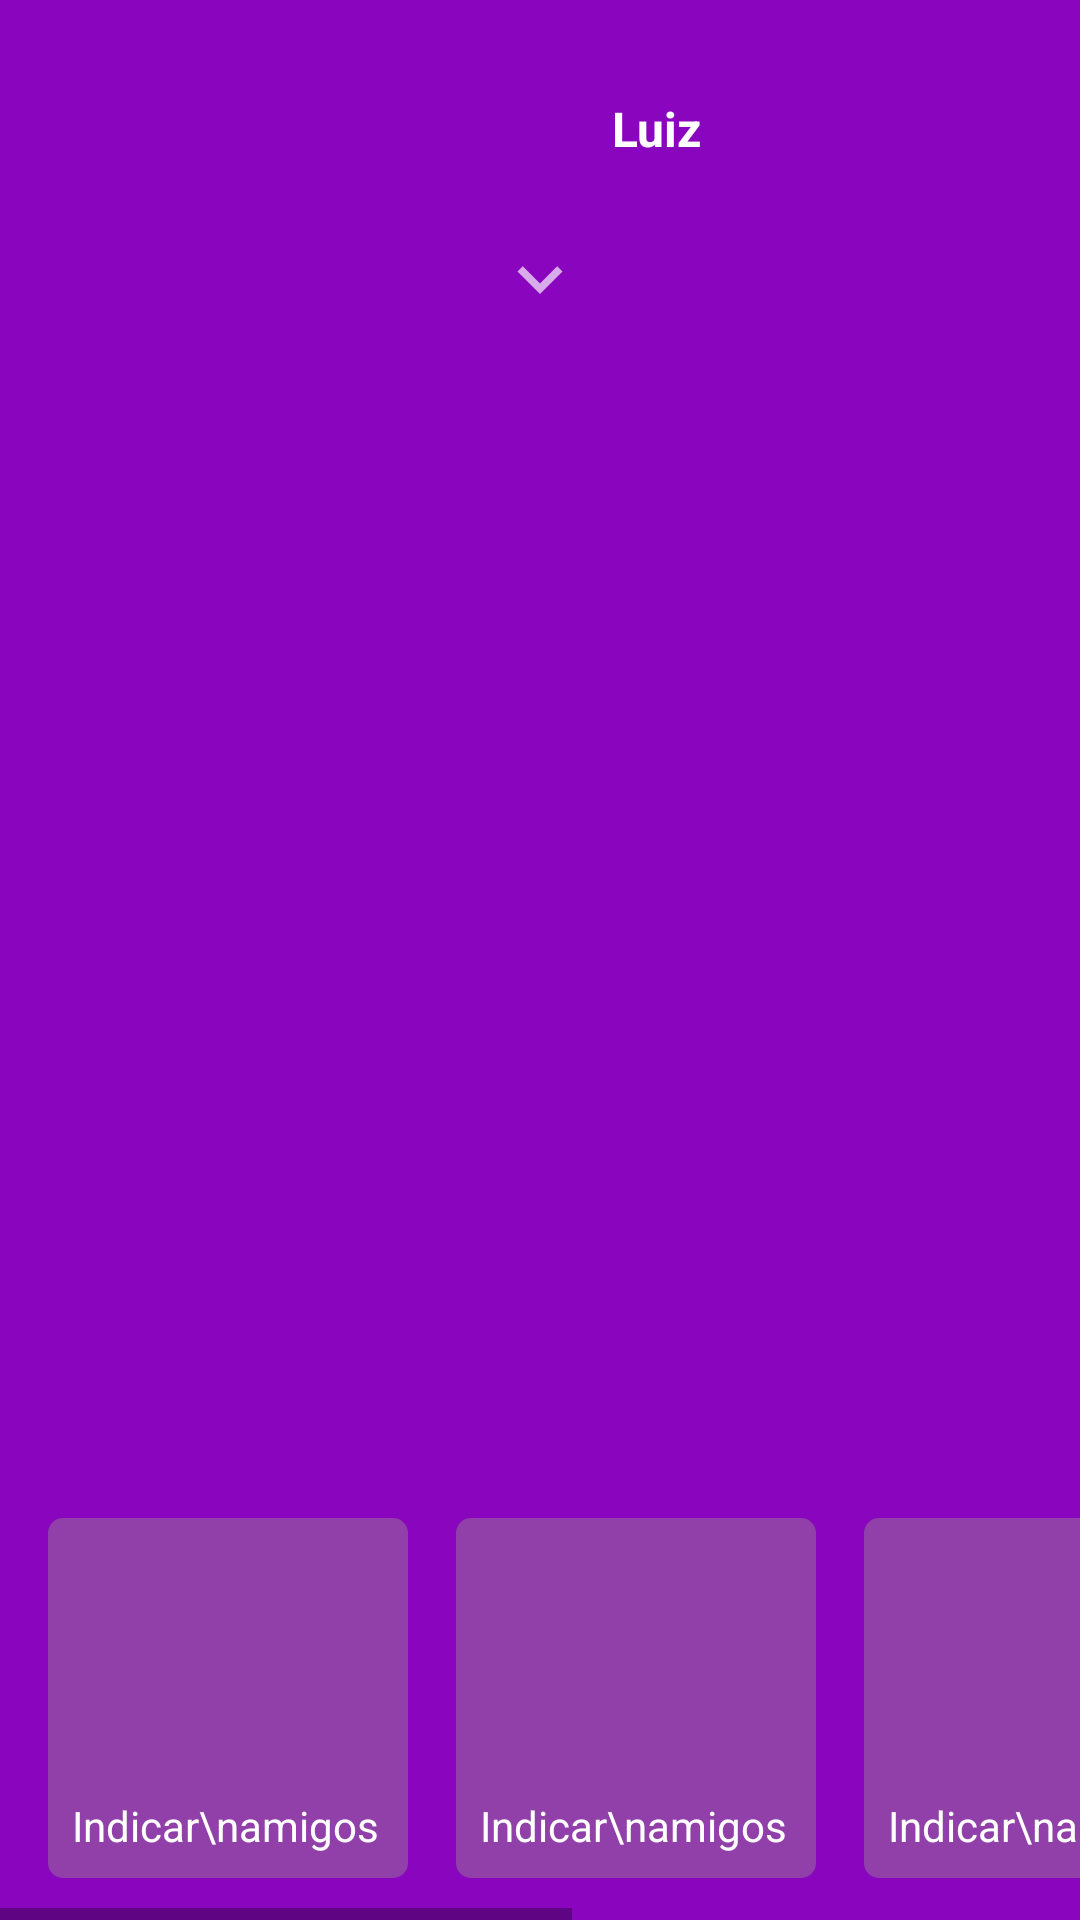

Reconstruct the res/layout file that produces this screen, plus the resources it refers to.
<!-- AndroidManifest.xml: application theme AppTheme -->
<!-- res/layout/activity_home.xml -->
<?xml version="1.0" encoding="utf-8"?>
<androidx.constraintlayout.widget.ConstraintLayout xmlns:android="http://schemas.android.com/apk/res/android"
    xmlns:app="http://schemas.android.com/apk/res-auto"
    xmlns:tools="http://schemas.android.com/tools"
    android:layout_width="match_parent"
    android:layout_height="match_parent"
    tools:context=".HomeActivity">

    <LinearLayout
        android:id="@+id/llTop"
        android:layout_width="wrap_content"
        android:layout_height="wrap_content"
        android:orientation="vertical"
        android:gravity="center"
        app:layout_constraintEnd_toEndOf="parent"
        app:layout_constraintStart_toStartOf="parent"
        app:layout_constraintTop_toTopOf="parent">

        <LinearLayout
            android:layout_width="wrap_content"
            android:layout_height="wrap_content"
            android:layout_gravity="center"
            android:gravity="center"
            android:layout_marginTop="8dp"
            android:orientation="horizontal">

            <ImageView
                android:id="@+id/imageView2"
                android:layout_width="70dp"
                android:layout_height="70dp"
                app:srcCompat="@drawable/nubank_logo" />

            <TextView
                android:layout_width="wrap_content"
                android:layout_height="wrap_content"
                android:text="Luiz"
                android:textSize="16sp"
                android:textStyle="bold"
                android:layout_marginLeft="8dp"
                android:textColor="@android:color/white" />

        </LinearLayout>

        <ImageView
            android:id="@+id/ivArrow"
            android:layout_width="40dp"
            android:layout_height="30dp"
            app:tint="#AAFFFFFF"
            app:srcCompat="@drawable/ic_expand_more_white_18dp" />

    </LinearLayout>


    <androidx.viewpager2.widget.ViewPager2
        android:id="@+id/vpCards"
        android:layout_width="0dp"
        android:layout_height="0dp"
        android:layout_marginBottom="1dp"
        app:layout_constraintBottom_toTopOf="@+id/svBottom"
        app:layout_constraintEnd_toEndOf="parent"
        app:layout_constraintStart_toStartOf="parent"
        app:layout_constraintTop_toBottomOf="@+id/llTop">

    </androidx.viewpager2.widget.ViewPager2>

    <HorizontalScrollView
        android:id="@+id/svBottom"
        android:layout_width="match_parent"
        android:layout_height="150dp"
        app:layout_constraintBottom_toBottomOf="parent"
        app:layout_constraintEnd_toEndOf="parent"
        app:layout_constraintStart_toStartOf="parent">

        <LinearLayout
            android:layout_width="match_parent"
            android:layout_height="match_parent"
            android:orientation="horizontal">

            <include
                android:id="@+id/layoutFriends"
                layout="@layout/item_menu" />

            <include
                android:id="@+id/layoutPay"
                layout="@layout/item_menu" />

            <include layout="@layout/item_menu" />

            <include layout="@layout/item_menu" />

            <include layout="@layout/item_menu" />
        </LinearLayout>
    </HorizontalScrollView>
</androidx.constraintlayout.widget.ConstraintLayout>
<!-- res/layout/item_menu.xml (included above) -->
<?xml version="1.0" encoding="utf-8"?>
<androidx.constraintlayout.widget.ConstraintLayout xmlns:android="http://schemas.android.com/apk/res/android"
    xmlns:app="http://schemas.android.com/apk/res-auto"
    xmlns:tools="http://schemas.android.com/tools"
    android:layout_width="120dp"
    android:layout_height="120dp"
    android:layout_marginTop="16dp"
    android:layout_marginBottom="16dp"
    android:layout_marginStart="16dp"
    android:background="@drawable/background_item_menu">

    <ImageView
        android:id="@+id/imageView3"
        android:layout_width="40dp"
        android:layout_height="40dp"
        android:background="@android:color/transparent"
        app:layout_constraintStart_toStartOf="parent"
        app:layout_constraintTop_toTopOf="parent"
        app:srcCompat="@drawable/ic_launcher_foreground" />

    <TextView
        android:id="@+id/textView"
        android:layout_width="wrap_content"
        android:layout_height="wrap_content"
        android:layout_marginStart="8dp"
        android:layout_marginBottom="8dp"
        android:background="@android:color/transparent"
        android:text="Indicar\namigos"
        android:textColor="#FFFFFF"
        app:layout_constraintBottom_toBottomOf="parent"
        app:layout_constraintStart_toStartOf="parent" />
</androidx.constraintlayout.widget.ConstraintLayout>
<!-- resources referenced by this layout -->
<resources>
  <!-- drawable background_item_menu (drawable) -->
  <?xml version="1.0" encoding="UTF-8"?>
  <shape xmlns:android="http://schemas.android.com/apk/res/android">
  
      
      <solid android:color="@color/nuPurple2"/>
  
      
      <corners android:radius="5dp"/>
  
  
  </shape>
  <!-- drawable ic_expand_more_white_18dp (drawable) -->
  <vector xmlns:android="http://schemas.android.com/apk/res/android"
      android:width="18dp"
      android:height="18dp"
      android:viewportWidth="24"
      android:viewportHeight="24">
    <path
        android:pathData="M16.59,8.59L12,13.17 7.41,8.59 6,10l6,6 6,-6z"
        android:fillColor="#ffffff"/>
  </vector>
  <style name="AppTheme" parent="Theme.AppCompat.Light.NoActionBar">
          
          <item name="colorPrimary">@color/colorPrimary</item>
          <item name="colorPrimaryDark">@color/nuPurple</item>
          <item name="colorAccent">@color/colorAccent</item>
  
          <item name="android:background">@color/nuPurple</item>
      </style>
  <color name="nuPurple2">#9140A9</color>
  <color name="colorPrimary">#6200EE</color>
  <color name="nuPurple">#8A06BE</color>
  <color name="colorAccent">#03DAC5</color>
</resources>
